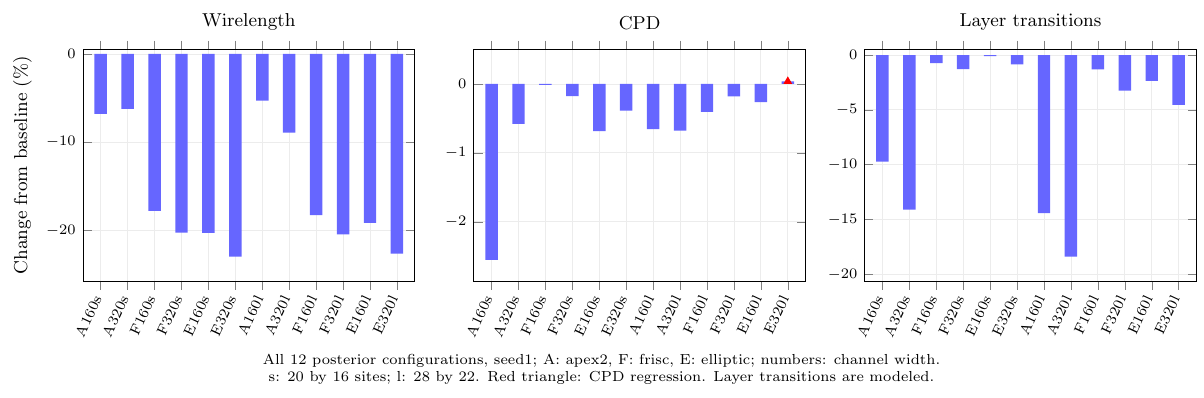

Data behind this chart, as committed beside it:
case	wirelength_percent	cpd_percent	layer_transition_percent
A160s	-6.789	-2.553	-9.734
A320s	-6.246	-0.5799	-14.1
F160s	-17.81	-0.01283	-0.7312
F320s	-20.26	-0.1765	-1.297
E160s	-20.3	-0.6844	-0.1063
E320s	-22.99	-0.3882	-0.8579
A160l	-5.303	-0.6552	-14.42
A320l	-8.939	-0.6774	-18.4
F160l	-18.28	-0.4036	-1.314
F320l	-20.48	-0.1786	-3.244
E160l	-19.18	-0.2631	-2.355
E320l	-22.65	0.03839	-4.539
